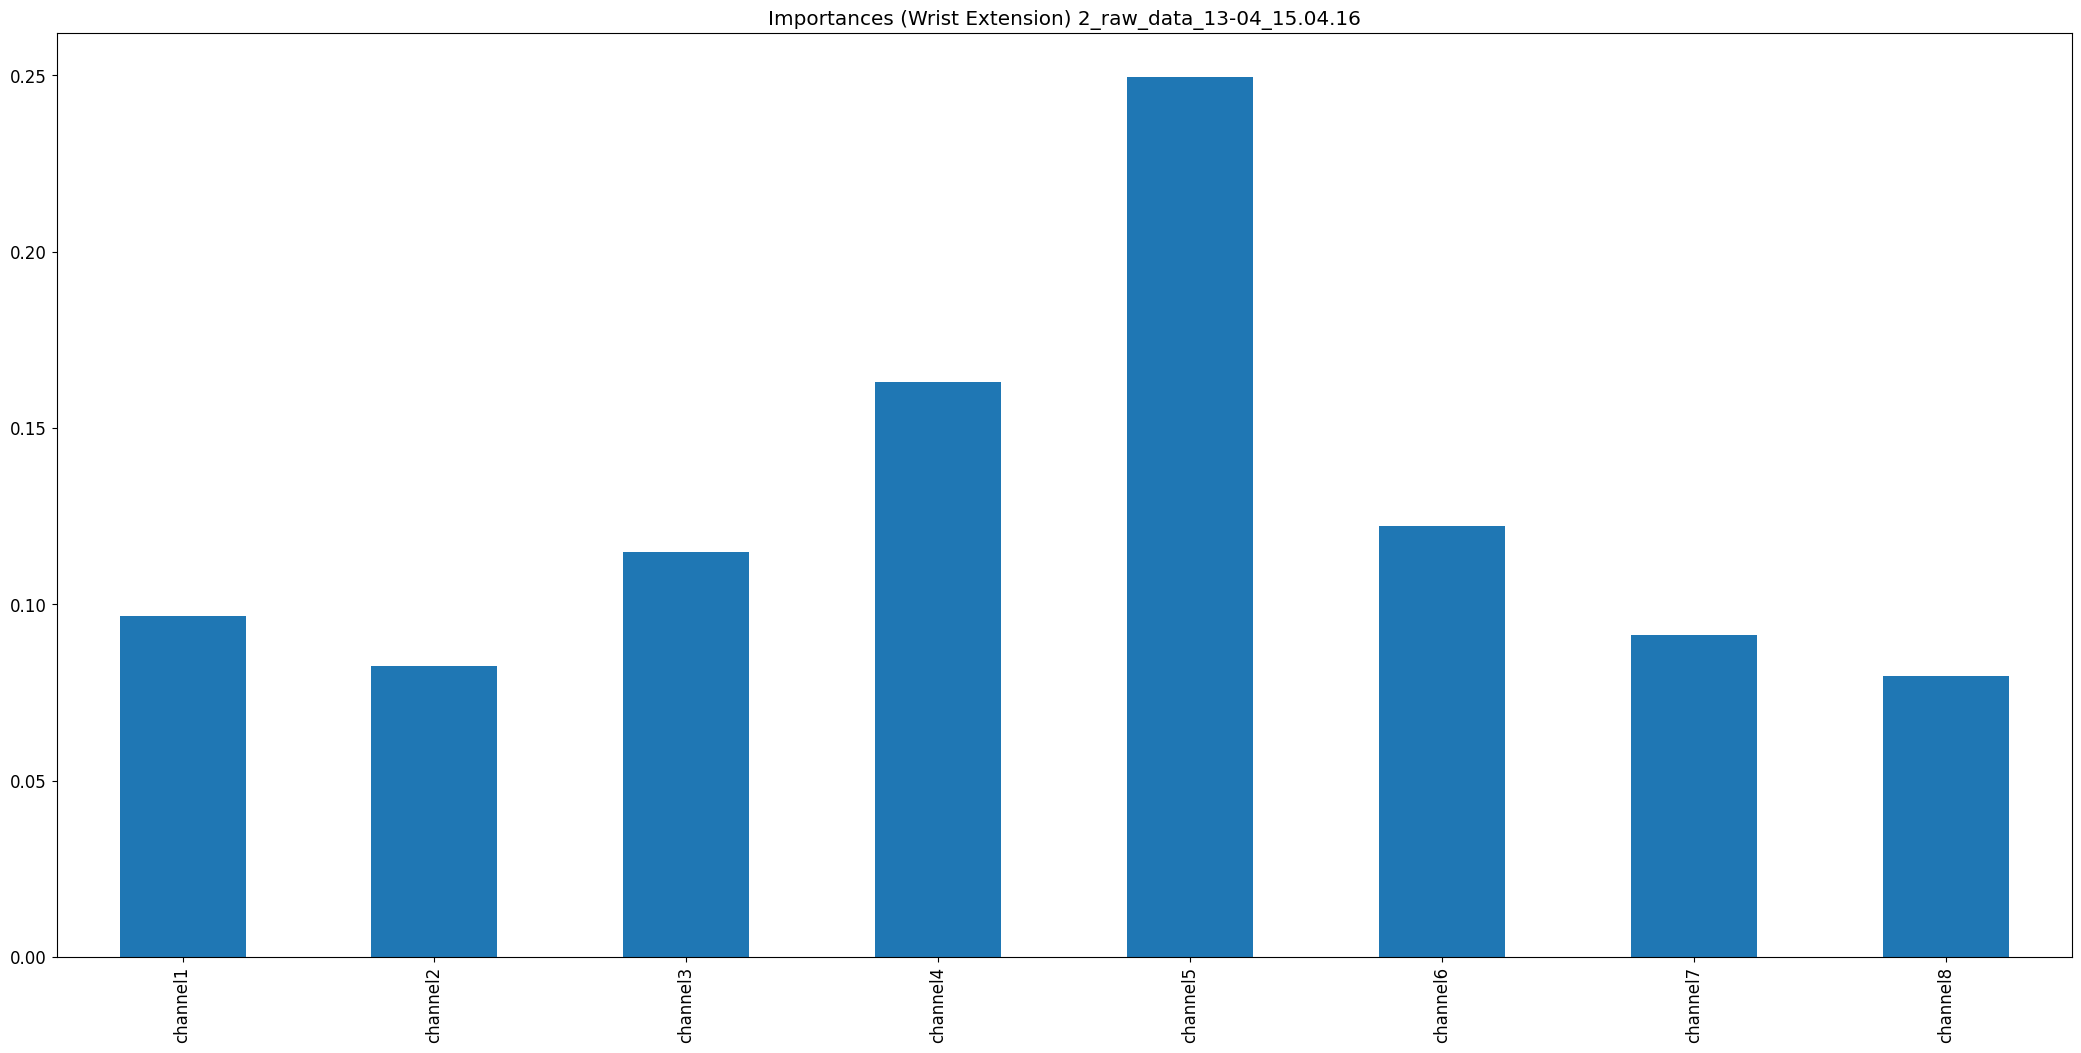

The file beside this chart, header and first rows:
, 0
channel1, 0.09662
channel2, 0.08252
channel3, 0.115
channel4, 0.163
channel5, 0.2495
channel6, 0.1223
channel7, 0.09139
channel8, 0.07976
